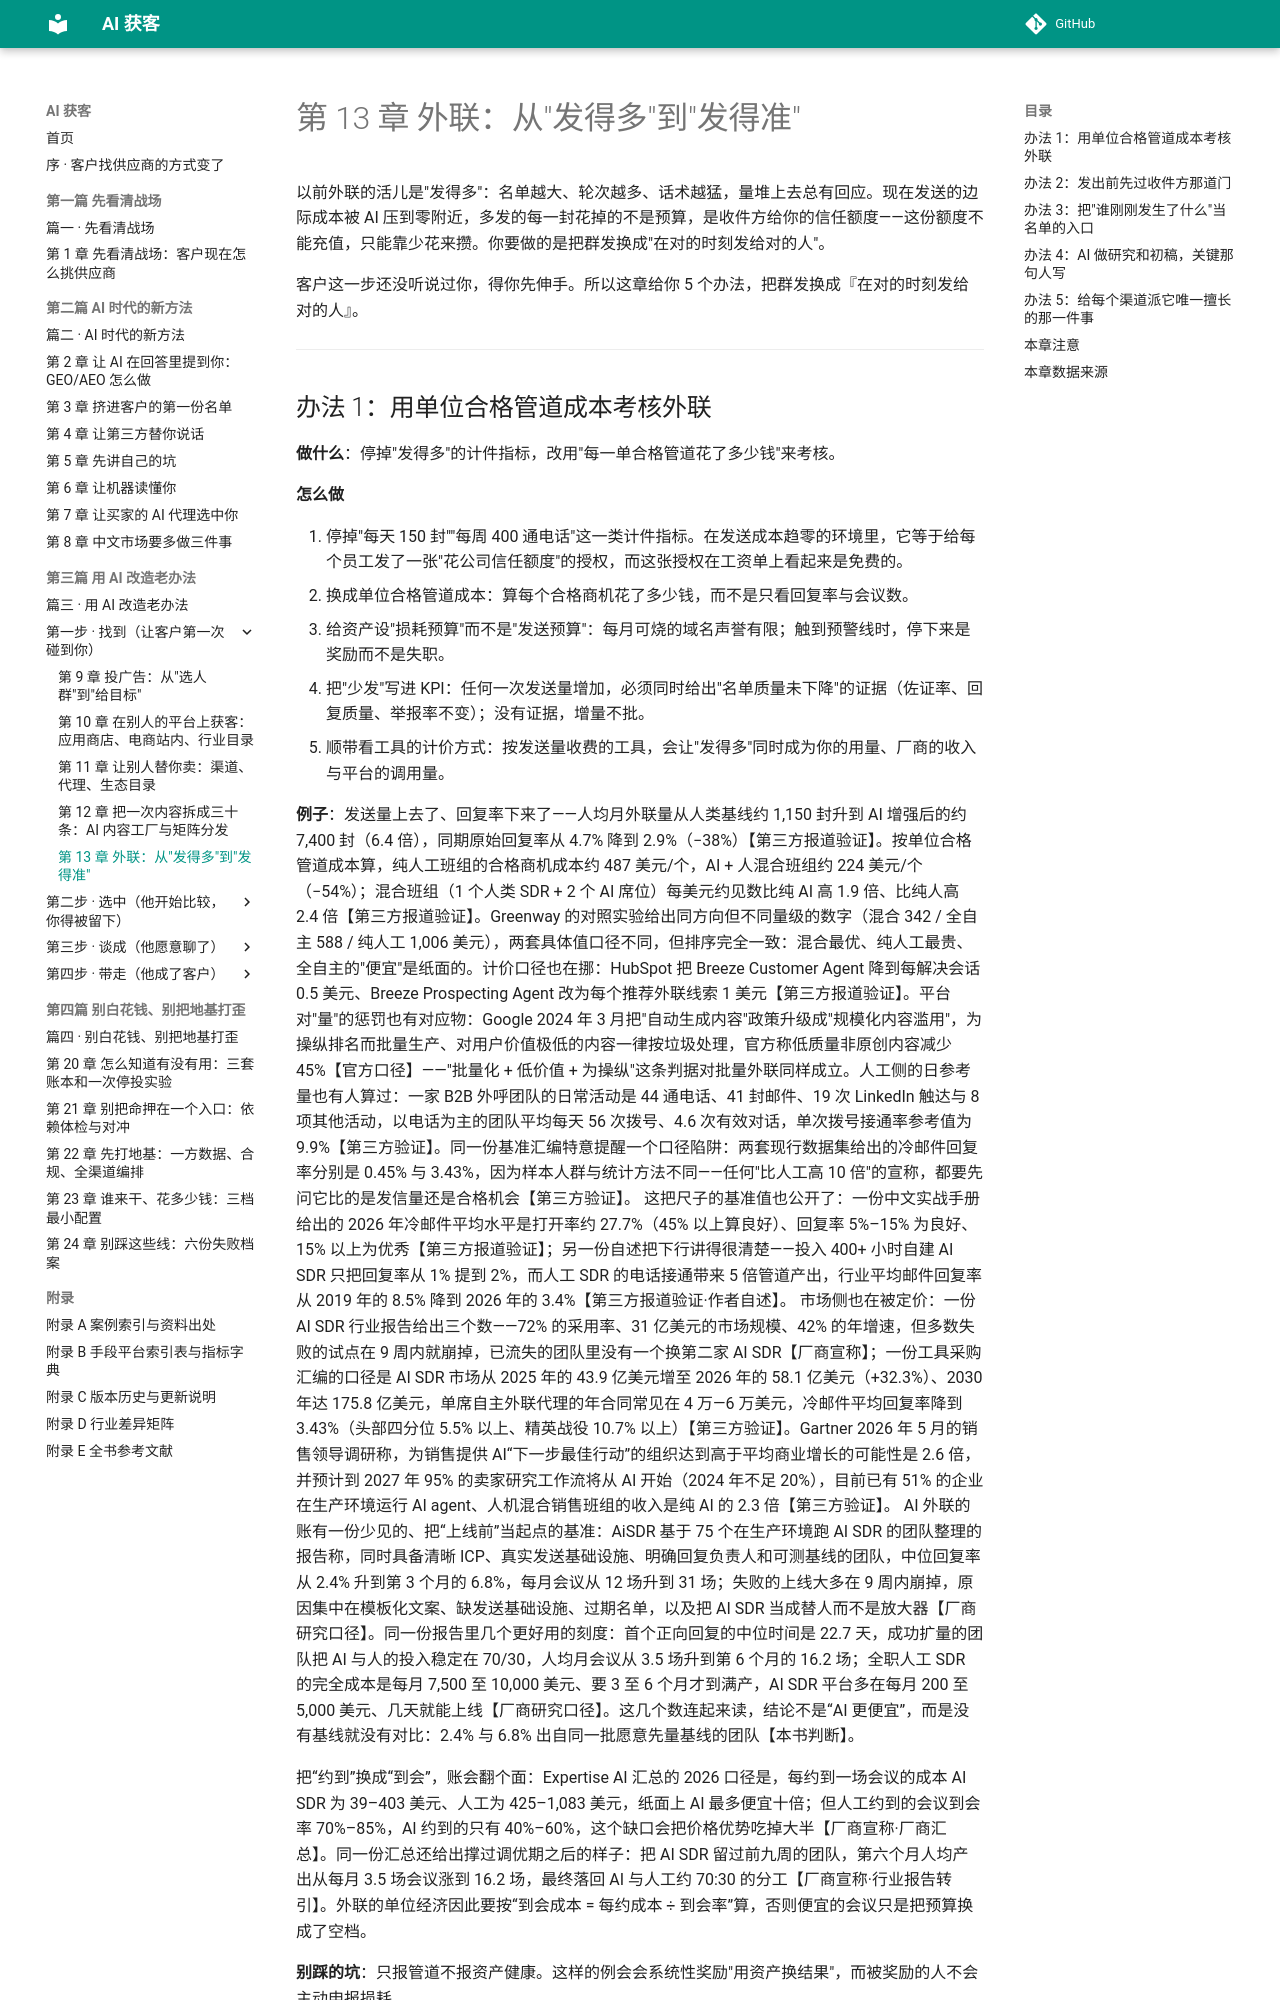

repository: Jweokk/ai-customer-acquisition-book · page: 13-第13章-外联-从发得多到发得准/index.html · generator: mkdocs

# 第 13 章 外联：从"发得多"到"发得准"

以前外联的活儿是"发得多"：名单越大、轮次越多、话术越猛，量堆上去总有回应。现在发送的边际成本被 AI 压到零附近，多发的每一封花掉的不是预算，是收件方给你的信任额度——这份额度不能充值，只能靠少花来攒。你要做的是把群发换成"在对的时刻发给对的人"。

客户这一步还没听说过你，得你先伸手。所以这章给你 5 个办法，把群发换成『在对的时刻发给对的人』。

---

## 办法 1：用单位合格管道成本考核外联

**做什么**：停掉"发得多"的计件指标，改用"每一单合格管道花了多少钱"来考核。

**怎么做**

1. 停掉"每天 150 封""每周 400 通电话"这一类计件指标。在发送成本趋零的环境里，它等于给每个员工发了一张"花公司信任额度"的授权，而这张授权在工资单上看起来是免费的。
2. 换成单位合格管道成本：算每个合格商机花了多少钱，而不是只看回复率与会议数。
3. 给资产设"损耗预算"而不是"发送预算"：每月可烧的域名声誉有限；触到预警线时，停下来是奖励而不是失职。
4. 把"少发"写进 KPI：任何一次发送量增加，必须同时给出"名单质量未下降"的证据（佐证率、回复质量、举报率不变）；没有证据，增量不批。
5. 顺带看工具的计价方式：按发送量收费的工具，会让"发得多"同时成为你的用量、厂商的收入与平台的调用量。

**例子**：发送量上去了、回复率下来了——人均月外联量从人类基线约 1,150 封升到 AI 增强后的约 7,400 封（6.4 倍），同期原始回复率从 4.7% 降到 2.9%（−38%）【第三方报道验证】。按单位合格管道成本算，纯人工班组的合格商机成本约 487 美元/个，AI + 人混合班组约 224 美元/个（−54%）；混合班组（1 个人类 SDR + 2 个 AI 席位）每美元约见数比纯 AI 高 1.9 倍、比纯人高 2.4 倍【第三方报道验证】。Greenway 的对照实验给出同方向但不同量级的数字（混合 342 / 全自主 588 / 纯人工 1,006 美元），两套具体值口径不同，但排序完全一致：混合最优、纯人工最贵、全自主的"便宜"是纸面的。计价口径也在挪：HubSpot 把 Breeze Customer Agent 降到每解决会话 0.5 美元、Breeze Prospecting Agent 改为每个推荐外联线索 1 美元【第三方报道验证】。平台对"量"的惩罚也有对应物：Google 2024 年 3 月把"自动生成内容"政策升级成"规模化内容滥用"，为操纵排名而批量生产、对用户价值极低的内容一律按垃圾处理，官方称低质量非原创内容减少 45%【官方口径】——"批量化 + 低价值 + 为操纵"这条判据对批量外联同样成立。人工侧的日参考量也有人算过：一家 B2B 外呼团队的日常活动是 44 通电话、41 封邮件、19 次 LinkedIn 触达与 8 项其他活动，以电话为主的团队平均每天 56 次拨号、4.6 次有效对话，单次拨号接通率参考值为 9.9%【第三方验证】。同一份基准汇编特意提醒一个口径陷阱：两套现行数据集给出的冷邮件回复率分别是 0.45% 与 3.43%，因为样本人群与统计方法不同——任何"比人工高 10 倍"的宣称，都要先问它比的是发信量还是合格机会【第三方验证】。 这把尺子的基准值也公开了：一份中文实战手册给出的 2026 年冷邮件平均水平是打开率约 27.7%（45% 以上算良好）、回复率 5%–15% 为良好、15% 以上为优秀【第三方报道验证】；另一份自述把下行讲得很清楚——投入 400+ 小时自建 AI SDR 只把回复率从 1% 提到 2%，而人工 SDR 的电话接通带来 5 倍管道产出，行业平均邮件回复率从 2019 年的 8.5% 降到 2026 年的 3.4%【第三方报道验证·作者自述】。 市场侧也在被定价：一份 AI SDR 行业报告给出三个数——72% 的采用率、31 亿美元的市场规模、42% 的年增速，但多数失败的试点在 9 周内就崩掉，已流失的团队里没有一个换第二家 AI SDR【厂商宣称】；一份工具采购汇编的口径是 AI SDR 市场从 2025 年的 43.9 亿美元增至 2026 年的 58.1 亿美元（+32.3%）、2030 年达 175.8 亿美元，单席自主外联代理的年合同常见在 4 万—6 万美元，冷邮件平均回复率降到 3.43%（头部四分位 5.5% 以上、精英战役 10.7% 以上）【第三方验证】。Gartner 2026 年 5 月的销售领导调研称，为销售提供 AI“下一步最佳行动”的组织达到高于平均商业增长的可能性是 2.6 倍，并预计到 2027 年 95% 的卖家研究工作流将从 AI 开始（2024 年不足 20%），目前已有 51% 的企业在生产环境运行 AI agent、人机混合销售班组的收入是纯 AI 的 2.3 倍【第三方验证】。 AI 外联的账有一份少见的、把“上线前”当起点的基准：AiSDR 基于 75 个在生产环境跑 AI SDR 的团队整理的报告称，同时具备清晰 ICP、真实发送基础设施、明确回复负责人和可测基线的团队，中位回复率从 2.4% 升到第 3 个月的 6.8%，每月会议从 12 场升到 31 场；失败的上线大多在 9 周内崩掉，原因集中在模板化文案、缺发送基础设施、过期名单，以及把 AI SDR 当成替人而不是放大器【厂商研究口径】。同一份报告里几个更好用的刻度：首个正向回复的中位时间是 22.7 天，成功扩量的团队把 AI 与人的投入稳定在 70/30，人均月会议从 3.5 场升到第 6 个月的 16.2 场；全职人工 SDR 的完全成本是每月 7,500 至 10,000 美元、要 3 至 6 个月才到满产，AI SDR 平台多在每月 200 至 5,000 美元、几天就能上线【厂商研究口径】。这几个数连起来读，结论不是“AI 更便宜”，而是没有基线就没有对比：2.4% 与 6.8% 出自同一批愿意先量基线的团队【本书判断】。

把“约到”换成“到会”，账会翻个面：Expertise AI 汇总的 2026 口径是，每约到一场会议的成本 AI SDR 为 39–403 美元、人工为 425–1,083 美元，纸面上 AI 最多便宜十倍；但人工约到的会议到会率 70%–85%，AI 约到的只有 40%–60%，这个缺口会把价格优势吃掉大半【厂商宣称·厂商汇总】。同一份汇总还给出撑过调优期之后的样子：把 AI SDR 留过前九周的团队，第六个月人均产出从每月 3.5 场会议涨到 16.2 场，最终落回 AI 与人工约 70:30 的分工【厂商宣称·行业报告转引】。外联的单位经济因此要按“到会成本 = 每约成本 ÷ 到会率”算，否则便宜的会议只是把预算换成了空档。

**别踩的坑**：只报管道不报资产健康。这样的例会会系统性奖励"用资产换结果"，而被奖励的人不会主动申报损耗。
